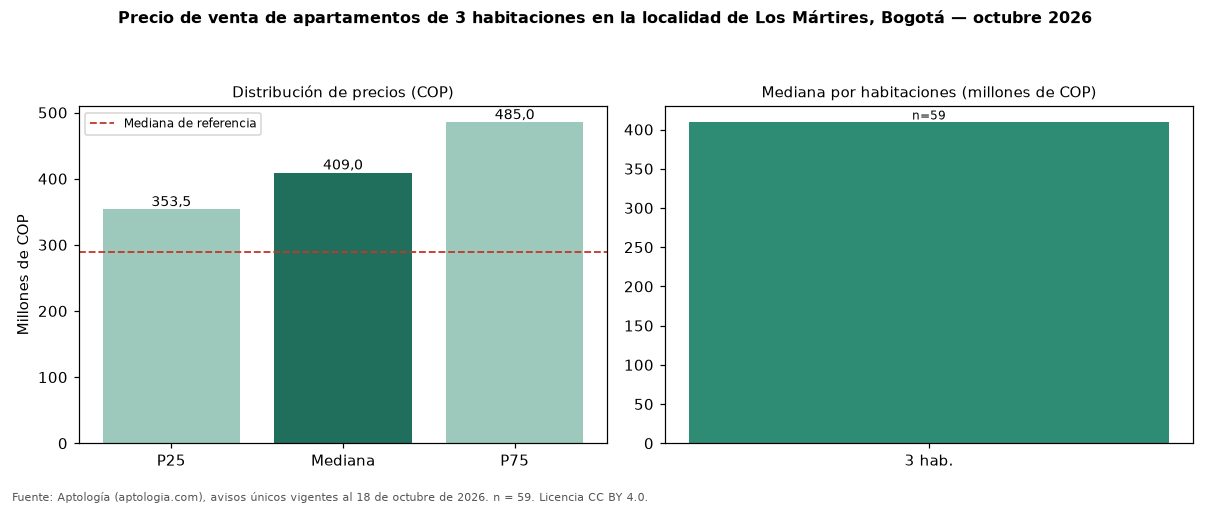

Data behind this chart, as committed beside it:
seccion, metrica, valor_cop, n
precio, p25, 353500000, 59
precio, mediana, 408975000, 59
precio, p75, 485000000, 59
cop_por_m2, p25, 4815000, 59
cop_por_m2, mediana, 5926242, 59
cop_por_m2, p75, 6762712, 59
area, area_mediana_m2, 74.0, 59
habitaciones, 3, 408975000, 59
administracion, mediana, 348000, 37
estrato, moda, 3, 
parqueadero, porcentaje_con_parqueadero, 64.4, 59
referencia, mediana_referencia, 289500000, 302
referencia, mediana_cop_por_m2_referencia, 6931713, 302
